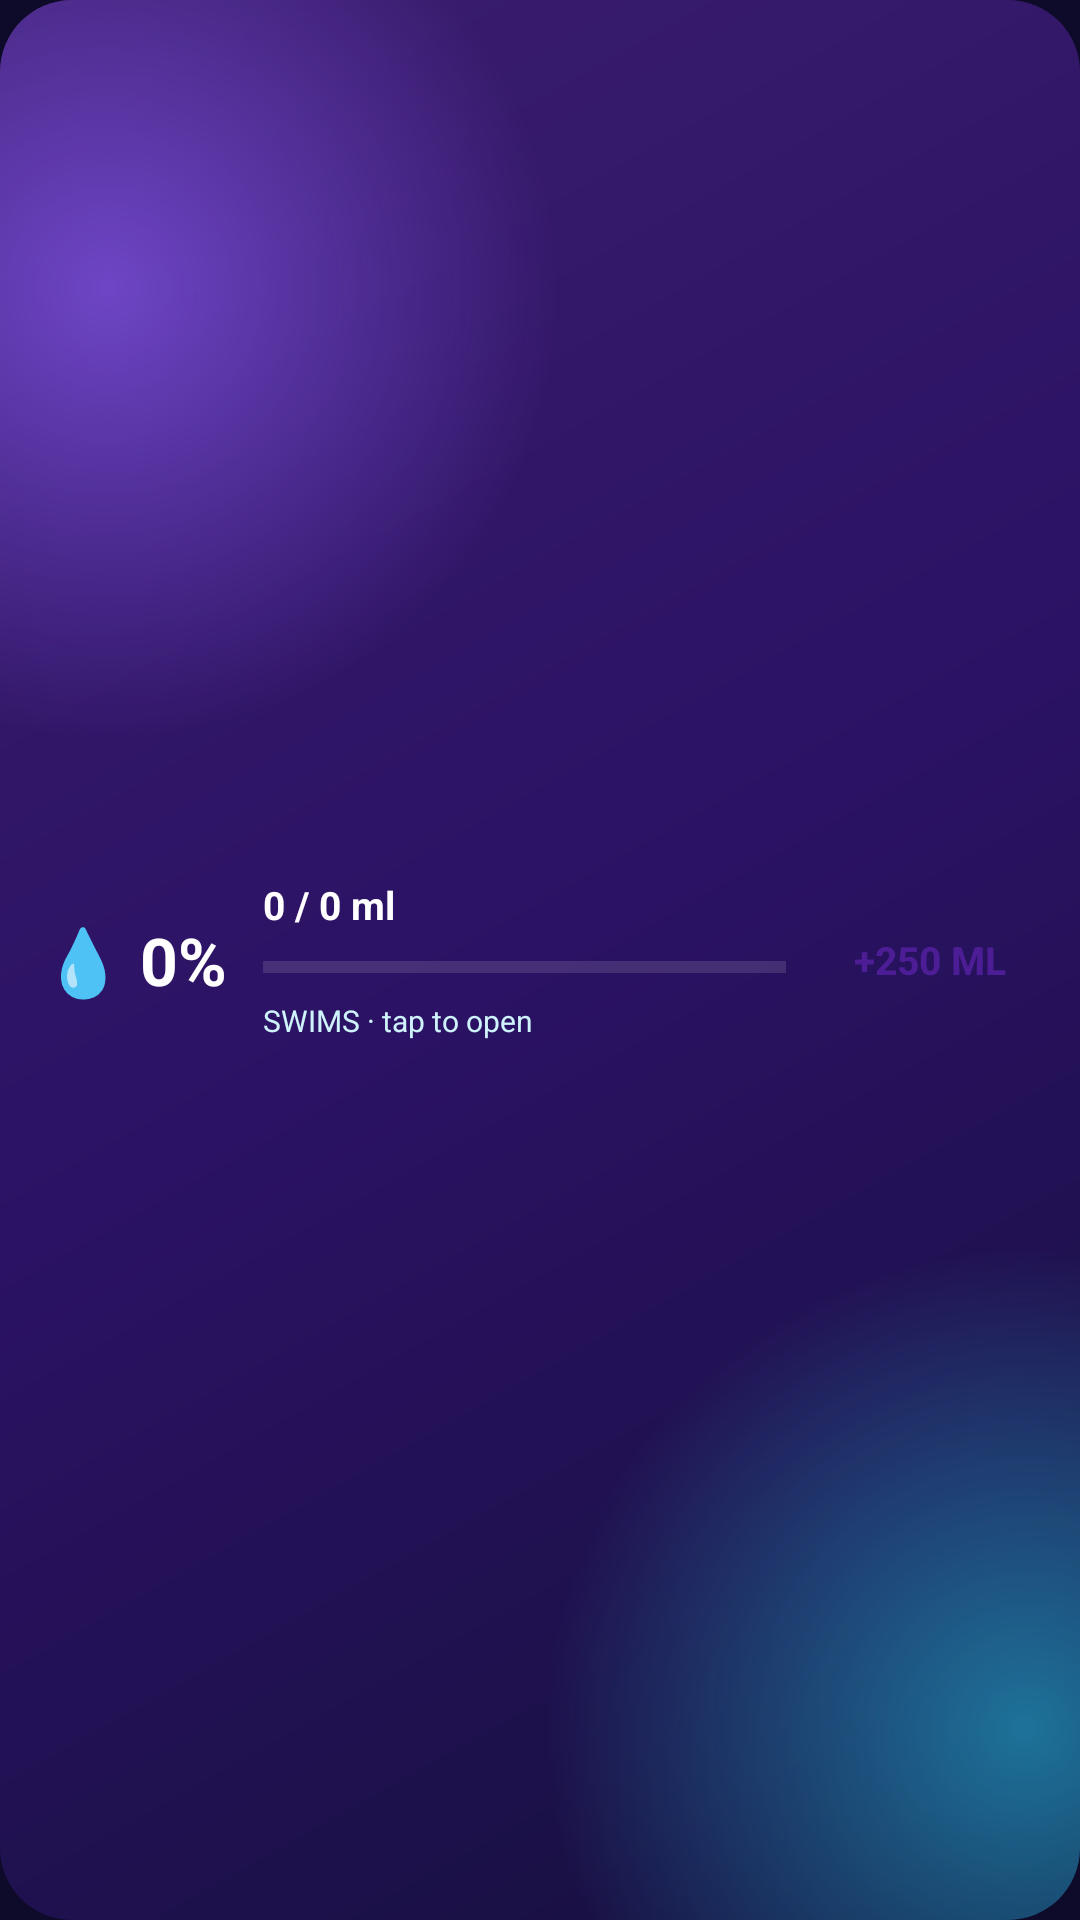

The Android layout XML behind this screen, and the referenced resources:
<!-- AndroidManifest.xml: application theme Theme.SWIMS -->
<!-- res/layout/widget_swims.xml -->
<?xml version="1.0" encoding="utf-8"?>
<LinearLayout xmlns:android="http://schemas.android.com/apk/res/android"
    android:id="@+id/widget_root"
    android:layout_width="match_parent"
    android:layout_height="match_parent"
    android:orientation="horizontal"
    android:gravity="center_vertical"
    android:background="@drawable/bg_widget"
    android:padding="14dp">

    <TextView
        android:id="@+id/tv_w_percent"
        android:layout_width="wrap_content"
        android:layout_height="wrap_content"
        android:text="💧 0%"
        android:textSize="22sp"
        android:textStyle="bold"
        android:textColor="#FFFFFF" />

    <LinearLayout
        android:layout_width="0dp"
        android:layout_height="wrap_content"
        android:layout_weight="1"
        android:orientation="vertical"
        android:layout_marginStart="12dp"
        android:layout_marginEnd="12dp">

        <TextView
            android:id="@+id/tv_w_amount"
            android:layout_width="wrap_content"
            android:layout_height="wrap_content"
            android:text="0 / 0 ml"
            android:textSize="13sp"
            android:textStyle="bold"
            android:textColor="#FFFFFF" />

        <ProgressBar
            android:id="@+id/pb_w"
            style="?android:attr/progressBarStyleHorizontal"
            android:layout_width="match_parent"
            android:layout_height="wrap_content"
            android:layout_marginTop="4dp"
            android:max="100"
            android:progress="0"
            android:progressTint="#FFFFFF"
            android:progressBackgroundTint="#66FFFFFF" />

        <TextView
            android:id="@+id/tv_w_hint"
            android:layout_width="wrap_content"
            android:layout_height="wrap_content"
            android:text="SWIMS · tap to open"
            android:textSize="10sp"
            android:textColor="#CFF3FA"
            android:layout_marginTop="3dp" />

    </LinearLayout>

    <Button
        android:id="@+id/btn_w_add"
        android:layout_width="wrap_content"
        android:layout_height="44dp"
        android:minWidth="72dp"
        android:background="@drawable/bg_widget_btn"
        android:text="+250 ml"
        android:textSize="13sp"
        android:textStyle="bold"
        android:textColor="#4C1D95" />

</LinearLayout>
<!-- resources referenced by this layout -->
<resources>
  <!-- drawable bg_widget (drawable) -->
  <?xml version="1.0" encoding="utf-8"?>
  <layer-list xmlns:android="http://schemas.android.com/apk/res/android">
  
      <item>
          <shape android:shape="rectangle">
              <gradient
                  android:startColor="#14103C"
                  android:centerColor="#2B1264"
                  android:endColor="#3B1D6E"
                  android:angle="135" />
              <corners android:radius="24dp" />
          </shape>
      </item>
  
      <item>
          <shape android:shape="rectangle">
              <gradient
                  android:type="radial"
                  android:startColor="#A68B5CF6"
                  android:endColor="#008B5CF6"
                  android:gradientRadius="150dp"
                  android:centerX="0.1"
                  android:centerY="0.15" />
              <corners android:radius="24dp" />
          </shape>
      </item>
  
      <item>
          <shape android:shape="rectangle">
              <gradient
                  android:type="radial"
                  android:startColor="#8022D3EE"
                  android:endColor="#0022D3EE"
                  android:gradientRadius="160dp"
                  android:centerX="0.95"
                  android:centerY="0.9" />
              <corners android:radius="24dp" />
          </shape>
      </item>
  
  </layer-list>
  <style name="Theme.SWIMS" parent="Theme.MaterialComponents.NoActionBar">
          <item name="colorPrimary">@color/blue_primary</item>
          <item name="colorPrimaryVariant">@color/blue_dark</item>
          <item name="colorOnPrimary">#081C33</item>
          <item name="colorSecondary">@color/blue_light</item>
          <item name="colorOnSecondary">@android:color/white</item>
          <item name="colorSurface">@color/card_bg</item>
          <item name="colorOnSurface">@color/text_primary</item>
          <item name="colorOnBackground">@color/text_primary</item>
          <item name="android:colorBackground">@color/bg_primary</item>
          <item name="android:windowBackground">@color/bg_primary</item>
          <item name="android:statusBarColor">@color/bg_primary</item>
          <item name="android:navigationBarColor">@color/bg_primary</item>
          <item name="windowActionBar">false</item>
          <item name="windowNoTitle">true</item>
      </style>
  <color name="blue_primary">#00E5FF</color>
  <color name="blue_dark">#0891B2</color>
  <color name="blue_light">#8B5CF6</color>
  <color name="card_bg">#1B1547</color>
  <color name="text_primary">#EDEBFF</color>
  <color name="bg_primary">#0E0A2A</color>
</resources>
